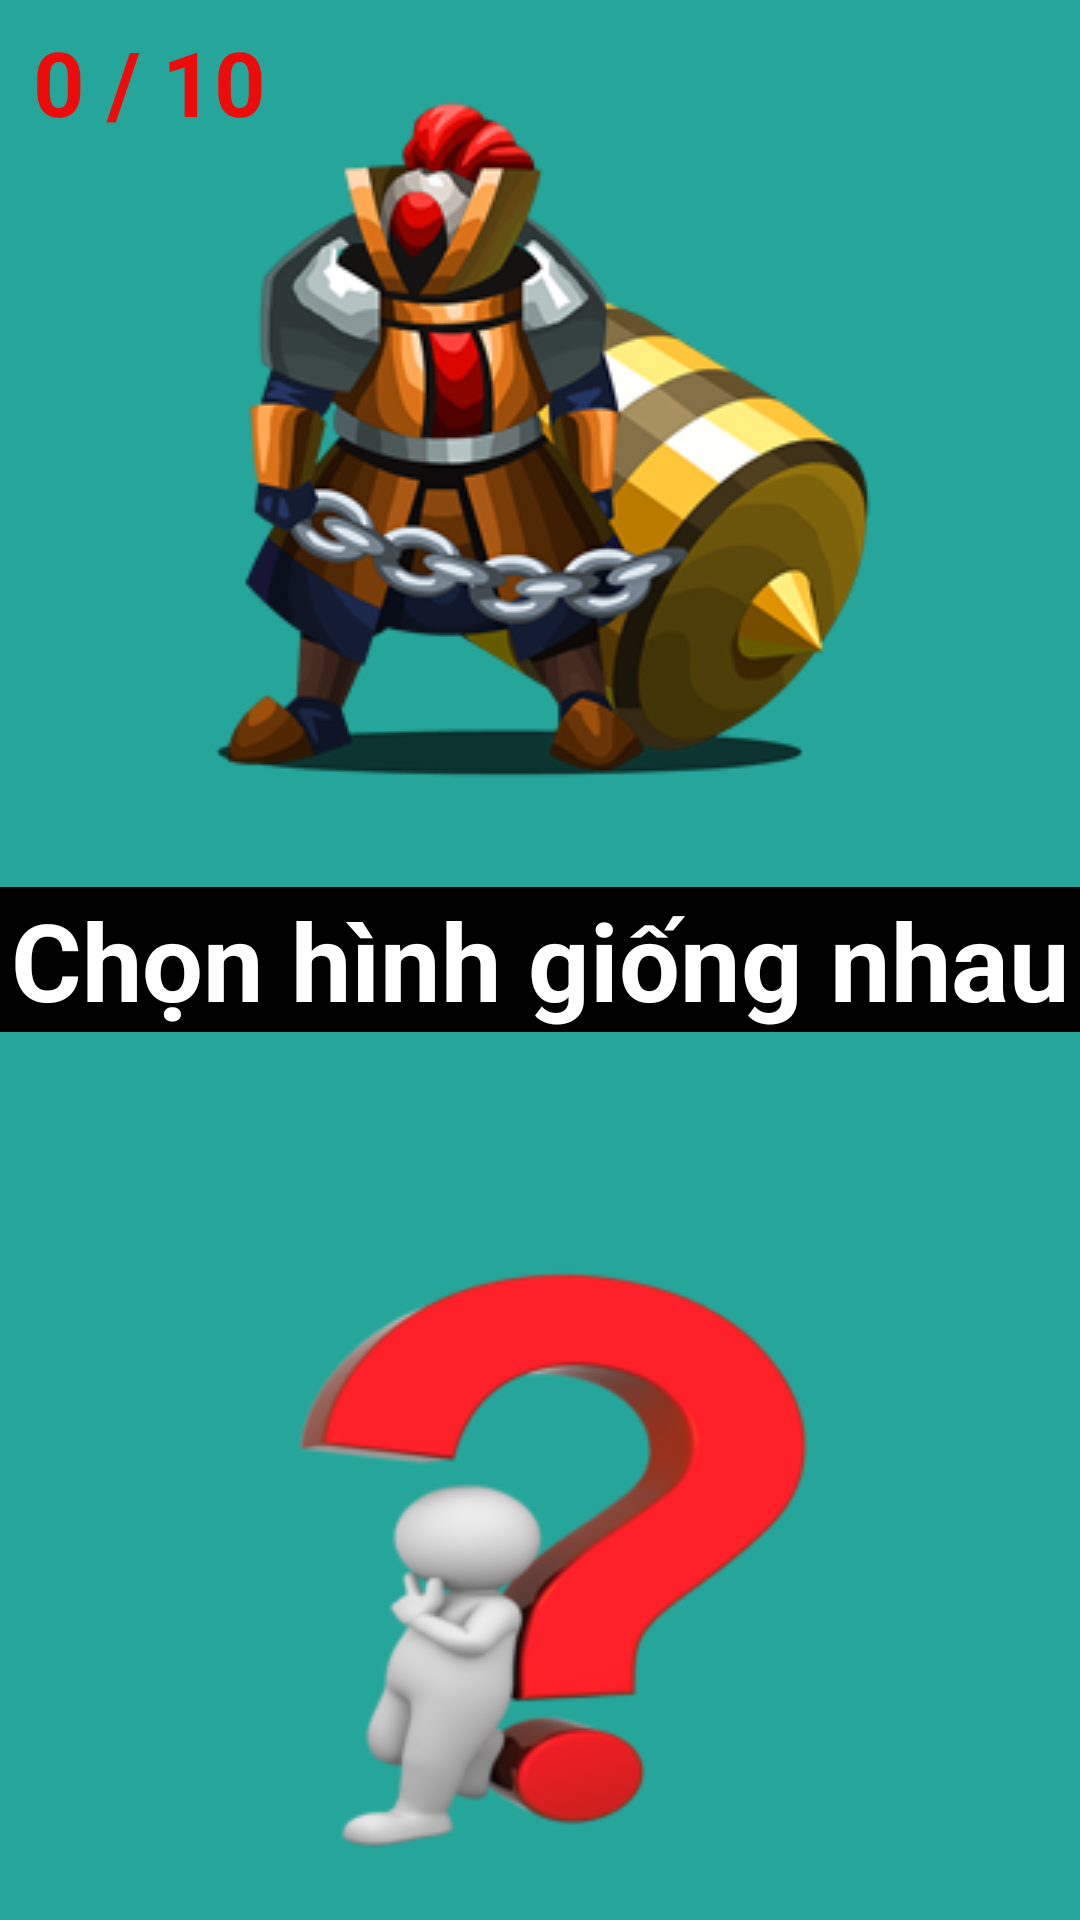

Android layout source for this screen:
<!-- AndroidManifest.xml: application theme AppTheme -->
<!-- res/layout/activity_game.xml -->
<?xml version="1.0" encoding="utf-8"?>
<RelativeLayout xmlns:android="http://schemas.android.com/apk/res/android"
    xmlns:app="http://schemas.android.com/apk/res-auto"
    xmlns:tools="http://schemas.android.com/tools"
    android:layout_width="match_parent"
    android:layout_height="match_parent"
    android:orientation="vertical"
    android:background="#26a69a"
    tools:context="com.finalexam.game.GameActivity">


    <ImageView
        android:id="@+id/imgGoc"
        android:layout_width="wrap_content"
        android:layout_height="wrap_content"
        android:layout_gravity="center"
        android:layout_centerHorizontal="true"
        android:layout_marginTop="20dp"
        android:layout_weight="1"
        app:srcCompat="@drawable/anh1" />

    <TextView
        android:id="@+id/textView"
        android:layout_marginTop="10dp"
        android:layout_width="match_parent"
        android:layout_height="wrap_content"
        android:background="#000000"
        android:textColor="#ffffff"
        android:layout_centerInParent="true"
        android:gravity="center"
        android:text="Chọn hình giống nhau"

        android:textSize="36sp"
        android:textStyle="bold" />

    <ImageView
        android:id="@+id/imgNhan"
        android:layout_weight="1"
        android:layout_margin="20dp"
        android:layout_centerHorizontal="true"
        android:layout_alignParentBottom="true"
        android:layout_width="wrap_content"
        android:layout_height="wrap_content"
        android:layout_gravity="center"
        app:srcCompat="@drawable/cauhoi" />

    <TextView
        android:id="@+id/txtDiem"
        android:layout_width="wrap_content"
        android:layout_height="wrap_content"
        android:layout_alignParentLeft="true"
        android:layout_alignParentTop="true"
        android:layout_marginLeft="11dp"
        android:layout_marginTop="7dp"
        android:text="0 / 10"
        android:textColor="#ed0c0c"
        android:textSize="30sp"
        android:textStyle="bold" />
</RelativeLayout>
<!-- resources referenced by this layout -->
<resources>
  <!-- drawable anh1: png bitmap (drawable, 55712 bytes) -->
  <!-- drawable cauhoi: png bitmap (drawable, 23517 bytes) -->
  <style name="AppTheme" parent="Theme.AppCompat.Light.DarkActionBar">
          
          <item name="colorPrimary">@color/colorPrimary</item>
          <item name="colorPrimaryDark">@color/colorPrimaryDark</item>
          <item name="colorAccent">@color/colorAccent</item>
  
          <item name="android:textSize">24dp</item>
      </style>
  <!-- not gathered from this repository: default colours our renderer supplied (Android Studio template values) -->
  <color name="colorPrimary">#FF6200EE</color>
  <color name="colorPrimaryDark">#FF3700B3</color>
  <color name="colorAccent">#FF03DAC5</color>
</resources>
